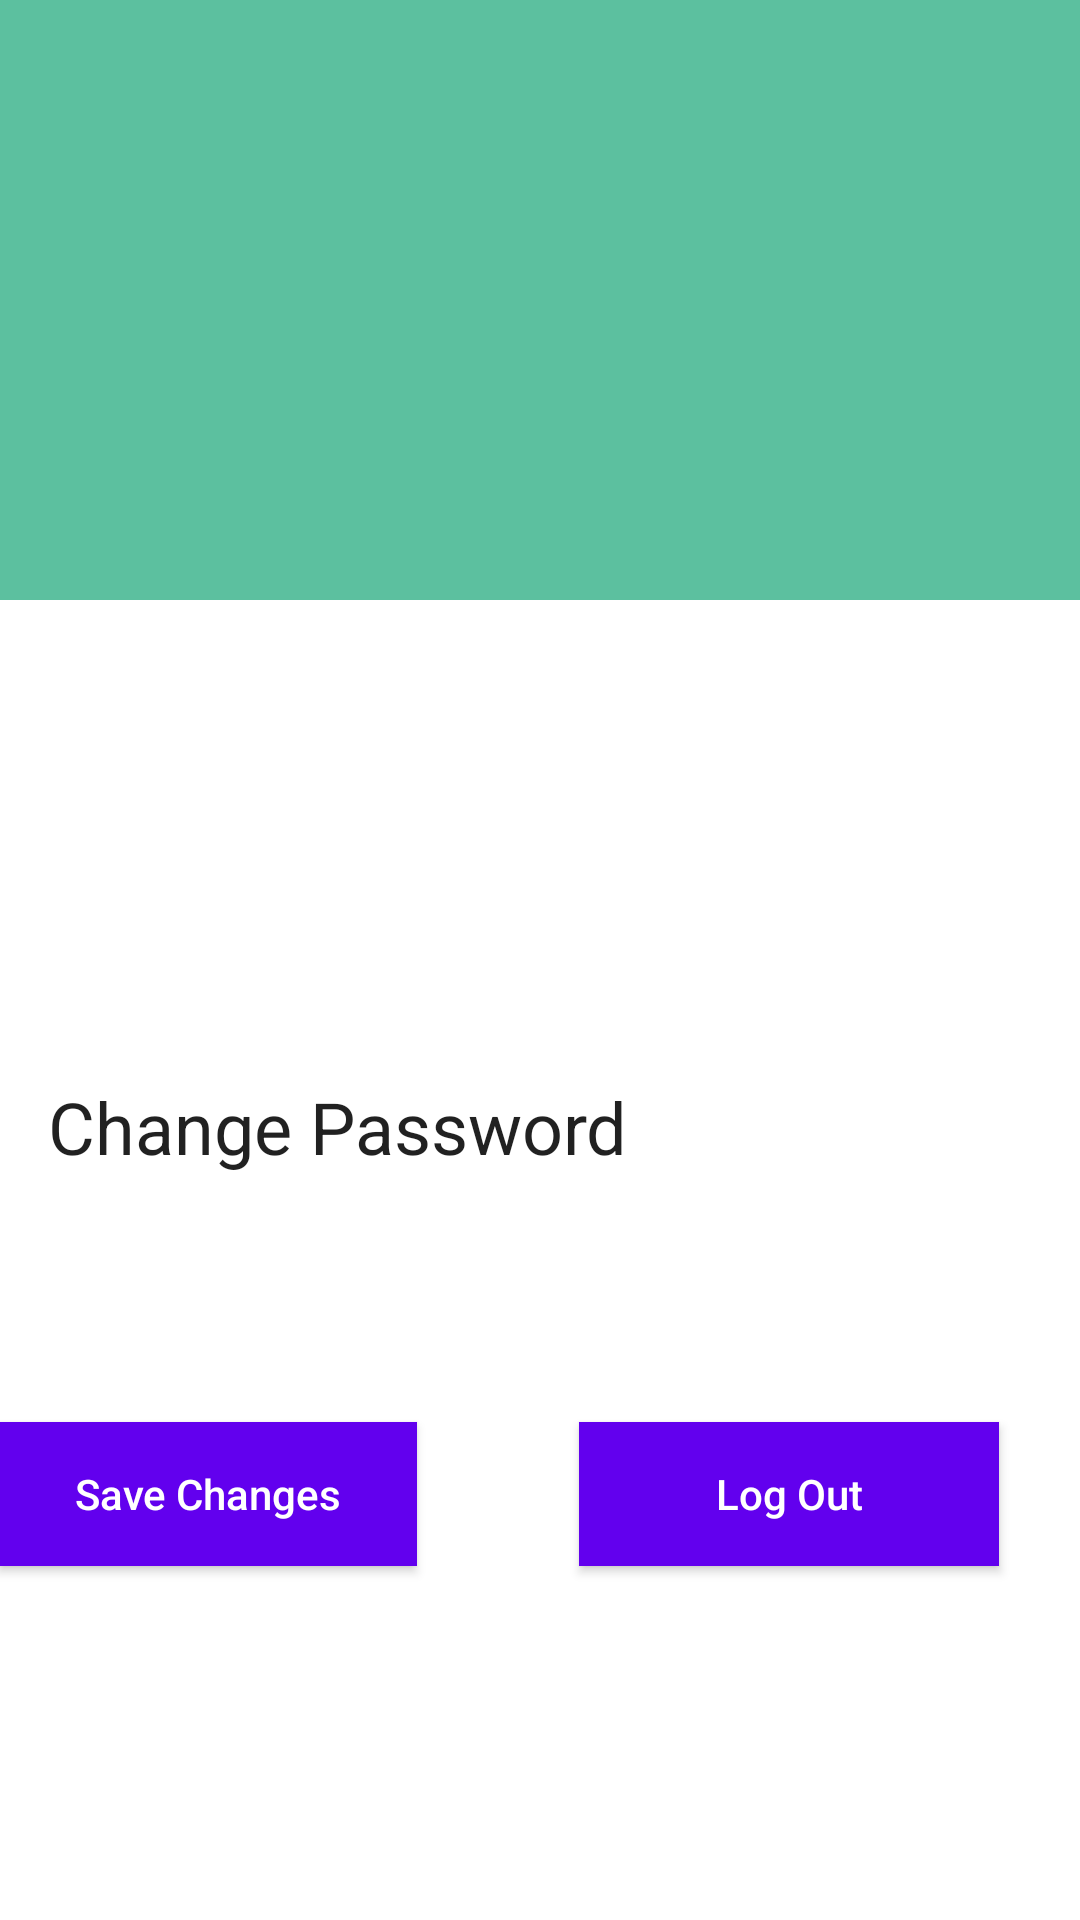

Android layout source for this screen:
<!-- AndroidManifest.xml: application theme Theme.GroupFinder_1 -->
<!-- res/layout/fragment_users.xml -->
<?xml version="1.0" encoding="utf-8"?>
<androidx.constraintlayout.widget.ConstraintLayout
    xmlns:android="http://schemas.android.com/apk/res/android"
    xmlns:tools="http://schemas.android.com/tools"
    android:layout_width="match_parent"
    android:layout_height="match_parent"
    tools:context="ui.Users.UsersFragment">

    <RelativeLayout
        android:layout_width="match_parent"
        android:layout_height="match_parent"
        tools:layout_editor_absoluteX="40dp"
        tools:layout_editor_absoluteY="-25dp">

        <RelativeLayout
            android:id="@+id/layoutHead"
            android:layout_width="match_parent"
            android:layout_height="200dp"
            android:background="#5CC09F">

            <ImageView
                android:id="@+id/image_view"
                android:layout_width="90dp"
                android:layout_height="90dp"
                android:layout_centerInParent="true"
                android:background="@drawable/ic_boy" />

            <TextView
                android:textAlignment="center"
                android:layout_marginTop="5dp"
                android:textColor="@android:color/white"
                android:textAppearance="@style/TextAppearance.AppCompat.Headline"
                android:layout_centerHorizontal="true"
                android:layout_below="@id/image_view"
                tools:text="Belal Khan"
                android:enabled="true"
                android:id="@+id/text_name"
                android:layout_width="200dp"
                android:layout_height="wrap_content"/>

        </RelativeLayout>


        <LinearLayout
            android:layout_width="388dp"
            android:layout_height="256dp"
            android:layout_below="@id/layoutHead"
            android:layout_centerHorizontal="true"
            android:layout_marginTop="83dp"
            android:orientation="vertical"
            android:padding="16dp">


            <TextView
                android:id="@+id/text_email"
                android:layout_width="match_parent"
                android:layout_height="wrap_content"
                android:layout_gravity="top"
                android:drawablePadding="16dp"
                android:textAppearance="@style/TextAppearance.AppCompat.Headline"
                tools:text="" />

            <TextView
                android:id="@+id/text_not_verified"
                android:layout_width="wrap_content"
                android:layout_height="wrap_content"
                android:layout_gravity="right"
                android:layout_marginBottom="9dp"
                android:text="Not Verified (Click to Verify)"
                android:textAppearance="@style/TextAppearance.AppCompat.Small"
                android:textColor="@android:color/holo_red_dark"
                android:visibility="invisible" />

            <TextView
                android:id="@+id/text_password"
                android:layout_width="match_parent"
                android:layout_height="wrap_content"
                android:layout_gravity="top"
                android:layout_marginBottom="20dp"
                android:drawablePadding="16dp"
                android:enabled="true"
                android:text="Change Password"
                android:textAppearance="@style/TextAppearance.AppCompat.Headline" />


        </LinearLayout>

        <Button
            android:id="@+id/logout_btn"
            android:layout_width="140dp"
            android:layout_height="wrap_content"
            android:layout_alignParentEnd="true"
            android:layout_alignParentBottom="true"
            android:layout_gravity="center_horizontal"
            android:layout_marginTop="15dp"
            android:layout_marginEnd="27dp"
            android:layout_marginBottom="118dp"
            android:background="?colorPrimary"
            android:text="Log Out"
            android:textAllCaps="false"
            android:textColor="@android:color/white" />

        <Button
            android:id="@+id/save_btn"
            android:layout_width="150dp"
            android:layout_height="wrap_content"
            android:layout_alignParentBottom="true"
            android:layout_gravity="center_horizontal"
            android:layout_marginTop="-467dp"
            android:layout_marginEnd="54dp"
            android:layout_marginBottom="118dp"
            android:layout_toStartOf="@+id/logout_btn"
            android:background="?colorPrimary"
            android:text="Save Changes"
            android:textAllCaps="false"
            android:textColor="@android:color/white" />

    </RelativeLayout>

</androidx.constraintlayout.widget.ConstraintLayout>
<!-- resources referenced by this layout -->
<resources>
  <style name="Theme.GroupFinder_1" parent="Theme.MaterialComponents.DayNight.NoActionBar">
          
          <item name="colorPrimary">@color/purple_500</item>
          <item name="colorPrimaryVariant">@color/purple_700</item>
          <item name="colorOnPrimary">@color/white</item>
          
          <item name="colorSecondary">@color/teal_200</item>
          <item name="colorSecondaryVariant">@color/teal_700</item>
          <item name="colorOnSecondary">@color/black</item>
          
          <item name="android:statusBarColor" tools:targetApi="l">?attr/colorPrimaryVariant</item>
          
      </style>
  <!-- not gathered from this repository: default colours our renderer supplied (Android Studio template values) -->
  <color name="purple_500">#FF6200EE</color>
  <color name="purple_700">#FF3700B3</color>
  <color name="teal_200">#FF03DAC5</color>
  <color name="teal_700">#FF018786</color>
  <color name="black">#FF000000</color>
  <color name="white">#FFFFFFFF</color>
</resources>
